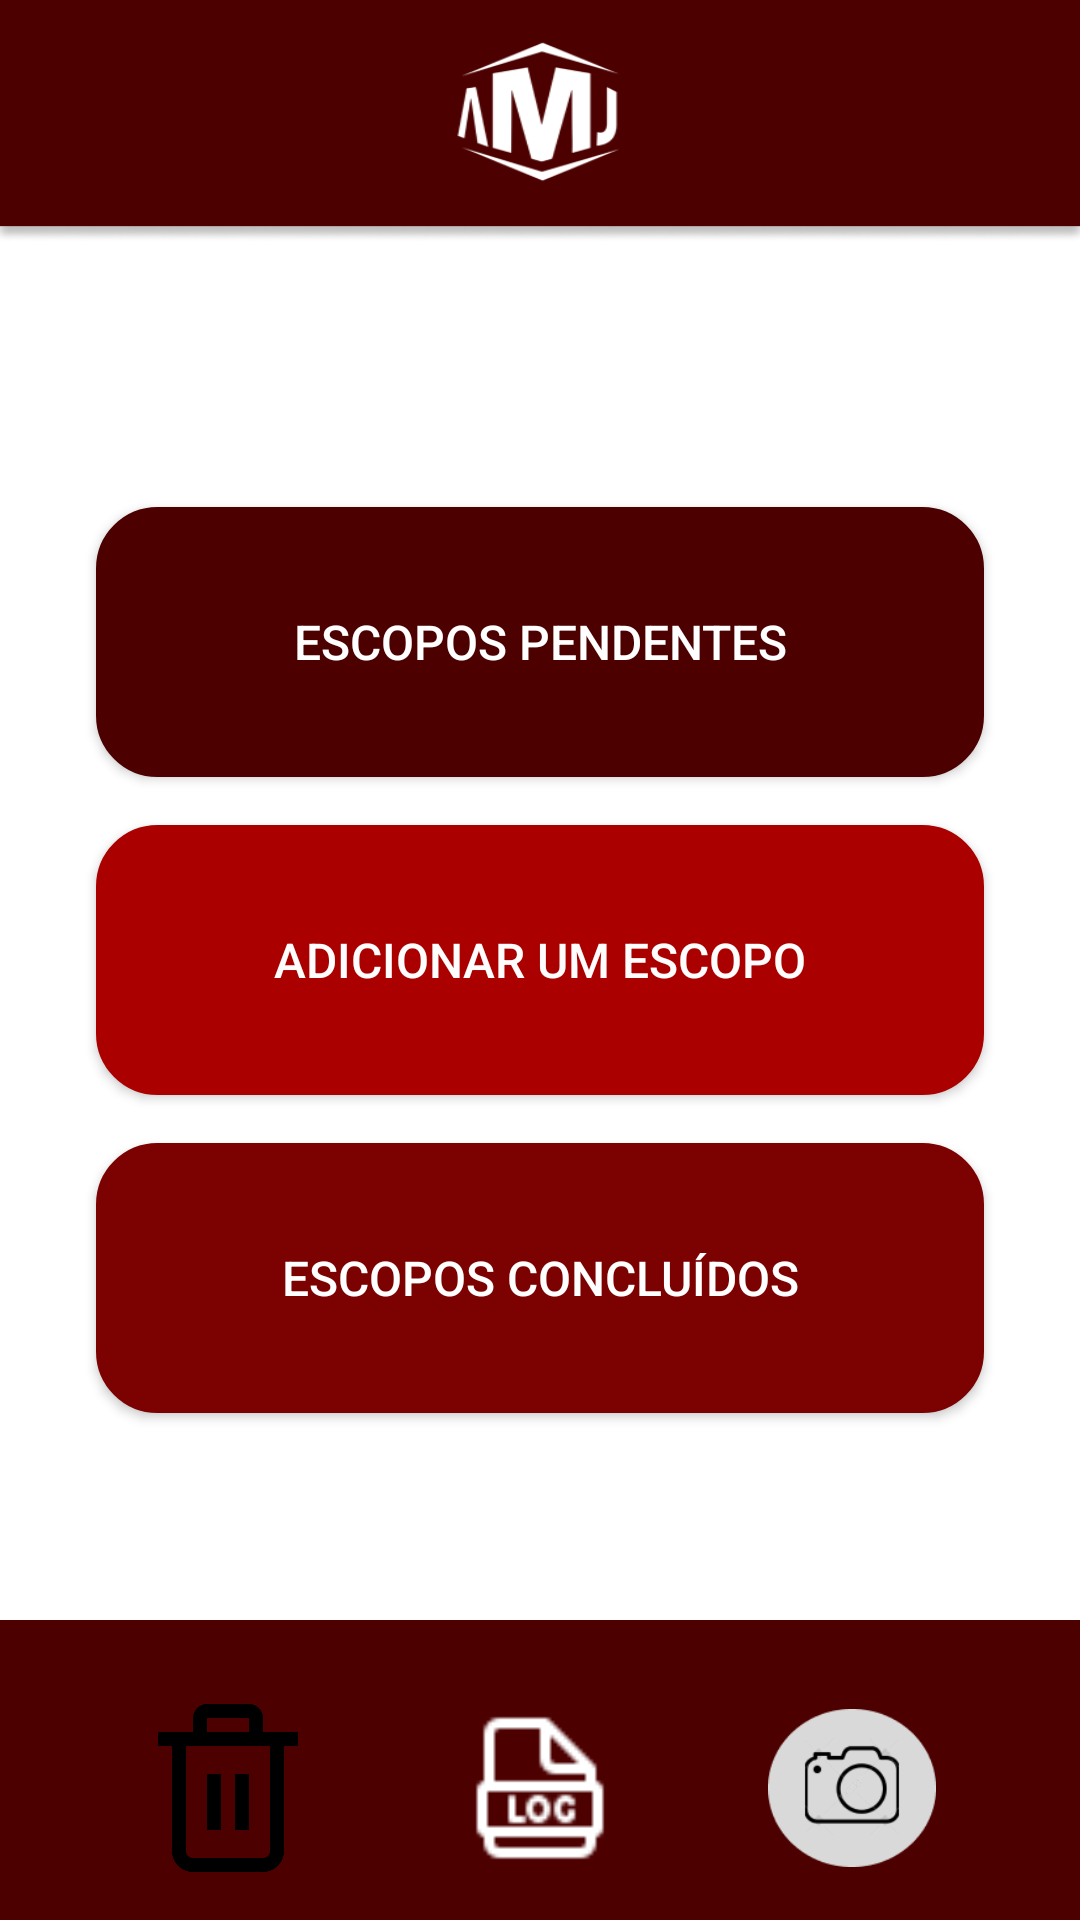

Here is an Android app screen rendered from its layout file. Give the layout XML and the strings, colors and styles it references.
<!-- AndroidManifest.xml: application theme Theme.APPAMJ -->
<!-- res/layout/menu_principal.xml -->
<?xml version="1.0" encoding="utf-8"?>
<androidx.constraintlayout.widget.ConstraintLayout xmlns:android="http://schemas.android.com/apk/res/android"
    xmlns:app="http://schemas.android.com/apk/res-auto"
    xmlns:tools="http://schemas.android.com/tools"
    android:layout_width="match_parent"
    android:layout_height="match_parent"
    android:background="@drawable/bg_escopos"
    tools:context=".MenuPrincipalActivity">

    
    <ImageView
        android:id="@+id/bottom_background_image"
        android:layout_width="0dp"
        android:layout_height="100dp"
        android:background="#4C0000"
        android:scaleType="fitXY"
        app:layout_constraintBottom_toBottomOf="parent"
        app:layout_constraintStart_toStartOf="parent"
        app:layout_constraintEnd_toEndOf="parent" />

    

    
    <Button
        android:id="@+id/btn_pendente"
        android:layout_width="0dp"
        android:layout_height="90dp"
        android:layout_marginStart="32dp"
        android:layout_marginEnd="32dp"
        android:layout_marginBottom="8dp"
        android:background="@drawable/botaoredondo"
        android:backgroundTint="#4C0000"
        android:text="Escopos Pendentes"
        android:textColor="#FFFFFF"
        android:textSize="16sp"
        app:layout_constraintBottom_toTopOf="@id/btn_add_escopo"
        app:layout_constraintEnd_toEndOf="parent"
        app:layout_constraintHorizontal_bias="0.0"
        app:layout_constraintStart_toStartOf="parent"
        app:layout_constraintTop_toTopOf="parent"
        app:layout_constraintVertical_chainStyle="packed" />

    <Button
        android:id="@+id/btn_add_escopo"
        android:layout_width="0dp"
        android:layout_height="90dp"
        android:layout_marginStart="32dp"
        android:layout_marginEnd="32dp"
        android:layout_marginTop="8dp"
        android:layout_marginBottom="8dp"
        android:background="@drawable/botaoredondo"
        android:backgroundTint="#AB0000"
        android:text="Adicionar um escopo"
        android:textColor="#FDFDFD"
        android:textSize="16sp"
        app:layout_constraintStart_toStartOf="parent"
        app:layout_constraintEnd_toEndOf="parent"
        app:layout_constraintTop_toBottomOf="@id/btn_pendente"
        app:layout_constraintBottom_toTopOf="@id/btn_concluido" />

    
    <Button
        android:id="@+id/btn_concluido"
        android:layout_width="0dp"
        android:layout_height="90dp"
        android:layout_marginStart="32dp"
        android:layout_marginEnd="32dp"
        android:layout_marginTop="8dp"
        android:background="@drawable/botaoredondo"
        android:backgroundTint="#7C0101"
        android:text="Escopos Concluídos"
        android:textColor="#FFFFFF"
        android:textSize="16sp"
        app:layout_constraintStart_toStartOf="parent"
        app:layout_constraintEnd_toEndOf="parent"
        app:layout_constraintTop_toBottomOf="@id/btn_add_escopo"
        app:layout_constraintBottom_toBottomOf="parent" />

    
    <androidx.constraintlayout.widget.Guideline
        android:id="@+id/guideline_bottom"
        android:layout_width="wrap_content"
        android:layout_height="wrap_content"
        android:orientation="horizontal"
        app:layout_constraintGuide_percent="0.98" />

    

    
    <ImageButton
        android:id="@+id/btn_lixo"
        android:layout_width="56dp"
        android:layout_height="56dp"
        android:layout_marginBottom="16dp"
        android:background="@drawable/botaoredondo"
        android:backgroundTint="#4C0000"
        android:contentDescription="Excluir escopo"
        android:scaleType="fitCenter"
        app:layout_constraintBottom_toBottomOf="parent"
        app:layout_constraintEnd_toStartOf="@id/btn_historico"
        app:layout_constraintStart_toStartOf="parent"
        app:srcCompat="@drawable/icon_lixo" />

    
    <ImageButton
        android:id="@+id/btn_historico"
        android:layout_width="56dp"
        android:layout_height="56dp"
        android:layout_marginBottom="16dp"
        android:background="@drawable/botaoredondo"
        android:backgroundTint="#4C0000"
        android:contentDescription="Histórico"
        android:scaleType="fitCenter"
        app:layout_constraintBottom_toBottomOf="parent"
        app:layout_constraintEnd_toStartOf="@id/perfil"
        app:layout_constraintStart_toEndOf="@id/btn_lixo"
        app:srcCompat="@drawable/icon_fichario" />

    <ImageButton
        android:id="@+id/perfil"
        android:layout_width="56dp"
        android:layout_height="56dp"
        android:layout_marginBottom="16dp"
        android:background="@drawable/botaoredondo"
        android:backgroundTint="#4C0000"
        android:contentDescription="Perfil"
        android:scaleType="fitCenter"
        app:layout_constraintBottom_toBottomOf="parent"
        app:layout_constraintEnd_toEndOf="parent"
        app:layout_constraintStart_toEndOf="@id/btn_historico"
        app:srcCompat="@drawable/icon_perfil" />


</androidx.constraintlayout.widget.ConstraintLayout>
<!-- resources referenced by this layout -->
<resources>
  <!-- drawable bg_escopos: png bitmap (drawable, 21442 bytes) -->
  <!-- drawable botaoredondo (drawable) -->
  <?xml version="1.0" encoding="utf-8"?>
  <shape xmlns:android="http://schemas.android.com/apk/res/android">
      
      <solid android:color="#FFFFFF"/>
  
      
      <corners android:radius="20dp"/>
  
      
      <stroke android:color="#DCDCDC"
          android:width="1dp"/>
  </shape>
  <!-- drawable icon_fichario: png bitmap (drawable, 569 bytes) -->
  <!-- drawable icon_lixo: png bitmap (drawable, 7529 bytes) -->
  <!-- drawable icon_perfil: png bitmap (drawable, 4870 bytes) -->
  <style name="Theme.APPAMJ" parent="Theme.AppCompat.Light.NoActionBar">
          
      </style>
</resources>
